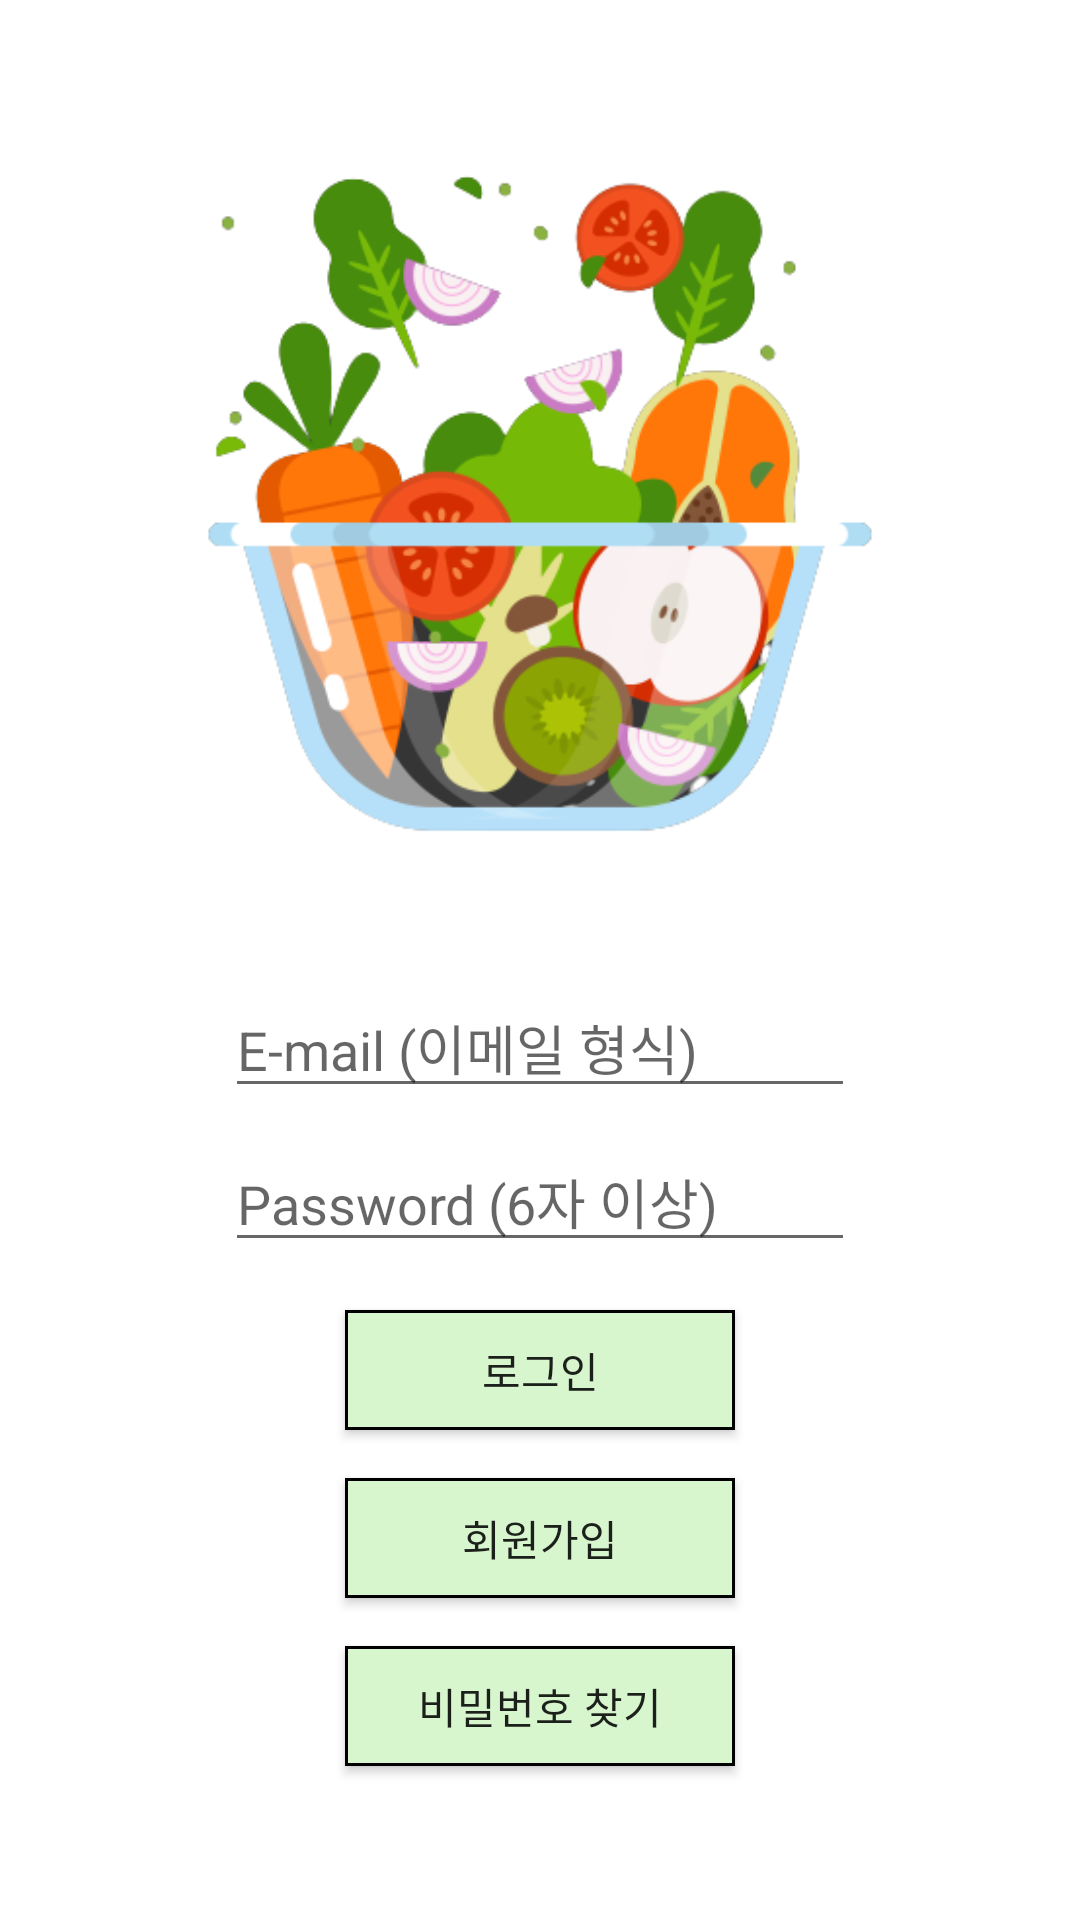

Produce the Android XML layout that renders to this screen, including the resource entries it uses.
<!-- AndroidManifest.xml: application theme Theme.JavaLogin -->
<!-- res/layout/activity_login.xml -->
<?xml version="1.0" encoding="utf-8"?>
<LinearLayout xmlns:android="http://schemas.android.com/apk/res/android"
    xmlns:app="http://schemas.android.com/apk/res-auto"
    xmlns:tools="http://schemas.android.com/tools"
    android:background="#ffffff"
    android:layout_width="match_parent"
    android:layout_height="match_parent"
    android:orientation="vertical"
    tools:context=".Login.LoginActivity">

    <ImageView
        android:id="@+id/imageView"
        android:layout_width="wrap_content"
        android:layout_height="325dp"
        android:layout_gravity="center"
        android:layout_marginTop="0dp"
        android:layout_marginBottom="1dp"
        app:srcCompat="@drawable/logo_veg" />

    <EditText
        android:id="@+id/edittext_email"
        android:layout_width="wrap_content"
        android:layout_height="wrap_content"
        android:layout_gravity="center"
        android:layout_marginEnd="8dp"
        android:layout_marginStart="8dp"
        android:ems="10"
        android:hint="E-mail (이메일 형식)"
        android:inputType="textEmailAddress" />

    <EditText
        android:id="@+id/edittext_password"
        android:layout_gravity="center"
        android:layout_width="wrap_content"
        android:layout_height="wrap_content"
        android:layout_marginEnd="8dp"
        android:layout_marginStart="8dp"
        android:layout_marginTop="8dp"
        android:ems="10"
        android:hint="Password (6자 이상)"
        android:inputType="textPassword" />

    <Button
        android:layout_marginTop="16dp"
        android:id="@+id/btn_login"
        android:layout_width="130dp"
        android:layout_height="40dp"
        android:layout_gravity="center"
        android:background="@drawable/button_back"
        android:text="로그인" />

    <Button
        android:layout_marginTop="16dp"
        android:id="@+id/btn_signup"
        android:layout_width="130dp"
        android:layout_height="40dp"
        android:layout_gravity="center"
        android:background="@drawable/button_back"
        android:text="회원가입" />
    <Button
        android:layout_marginTop="16dp"
        android:id="@+id/btn_password_search"
        android:layout_width="130dp"
        android:layout_height="40dp"
        android:layout_gravity="center"
        android:background="@drawable/button_back"
        android:text="비밀번호 찾기" />
</LinearLayout>
<!-- resources referenced by this layout -->
<resources>
  <!-- drawable button_back (drawable) -->
  <?xml version="1.0" encoding="utf-8"?>
  <selector xmlns:android="http://schemas.android.com/apk/res/android">
  
  
      <item
          android:state_pressed="true"
          android:drawable="@drawable/button_back_pressed"
          />
  
  
      <item
          android:state_focused="true">
          <shape android:shape="rectangle">
              <stroke android:color="#000000" android:width="1dp"/>
              <solid android:color="@color/button_normal_color"/>
  
          </shape>
      </item>
  
  
      <item>
          <shape android:shape="rectangle">
              <stroke android:color="#000000" android:width="1dp"/>
              <solid android:color="@color/button_normal_color"/>
  
          </shape>
      </item>
  
  
      <item
          android:state_enabled="false"
          android:radius="20dp"
          android:drawable="@drawable/button_back_disabled"/>
  
  </selector>
  <!-- drawable logo_veg: png bitmap (drawable, 77715 bytes) -->
  <style name="Theme.JavaLogin" parent="Theme.AppCompat.Light.DarkActionBar">
          
          <item name="colorPrimary">@color/purple_500</item>
          <item name="colorPrimaryDark">@color/purple_700</item>
          <item name="colorAccent">@color/teal_200</item>
          
      </style>
  <!-- drawable button_back_pressed (drawable) -->
  <?xml version="1.0" encoding="utf-8"?>
  <shape android:shape="rectangle"
      xmlns:android="http://schemas.android.com/apk/res/android">
      <solid android:color="@color/button_pressed_color"/>
  </shape>
  <color name="button_normal_color">#D8F6CE</color>
  <!-- drawable button_back_disabled (drawable) -->
  <?xml version="1.0" encoding="utf-8"?>
  <shape android:shape="rectangle"
      xmlns:android="http://schemas.android.com/apk/res/android">
      <solid android:color="@color/button_disabled_color"/>
  </shape>
  <color name="purple_500">#66c971</color>
  <color name="purple_700">#66c971</color>
  <color name="teal_200">#FF03DAC5</color>
  <color name="button_pressed_color">#66C971</color>
  <color name="button_disabled_color">#66C971</color>
</resources>
